Image classification data set "data" (Ayshamahshoofa/Smart-Skincare on GitHub). Class labels (17): basal cell carcinoma, darier s disease, epidermolysis bullosa pruriginosa, Hailey-Hailey disease, herpes simplex, impetigo, larva migrans, leprosy borderline, leprosy lepromatous, leprosy tuberculoid, lupus erythematosus chronicus discoides, melanoma, mycosis fungoides, papilomatosis confluentes and reticulate, pediculosis capitis, psoriasis, tungiasis.

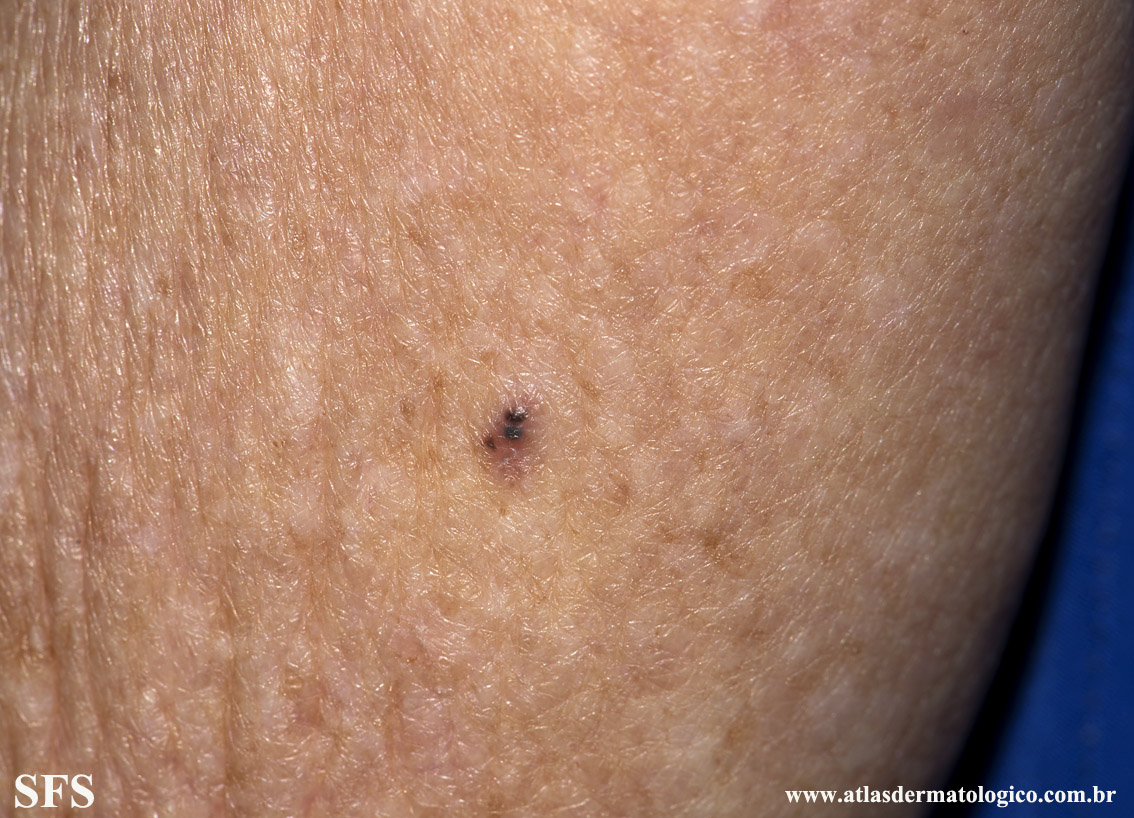
Label: basal cell carcinoma

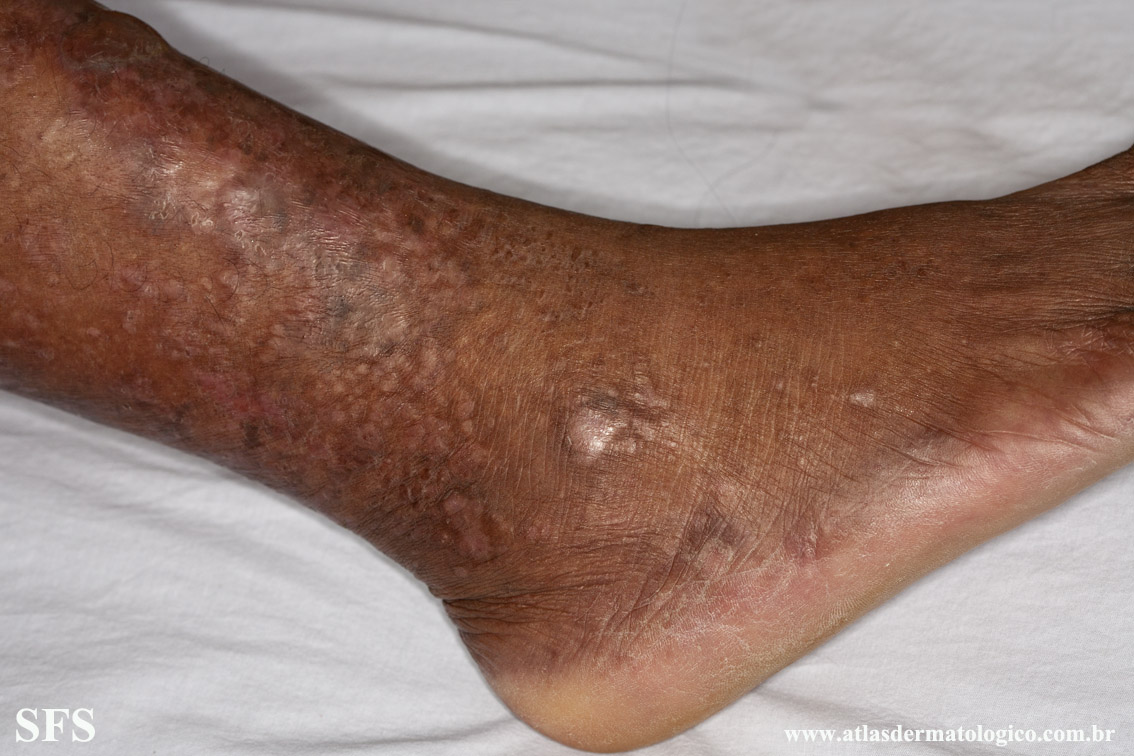
Label: epidermolysis bullosa pruriginosa

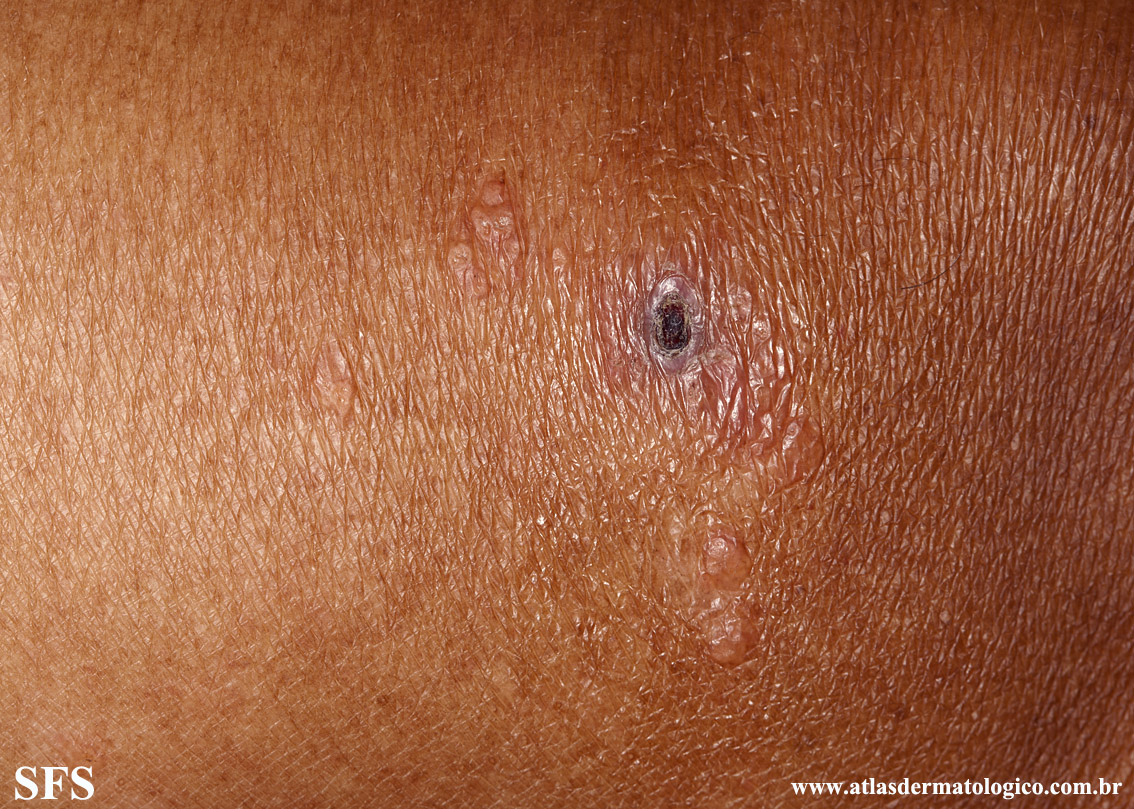
Label: leprosy tuberculoid

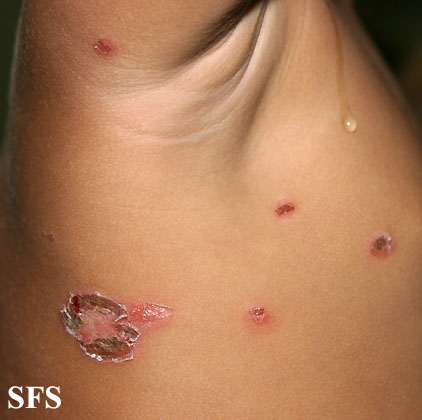
Label: impetigo

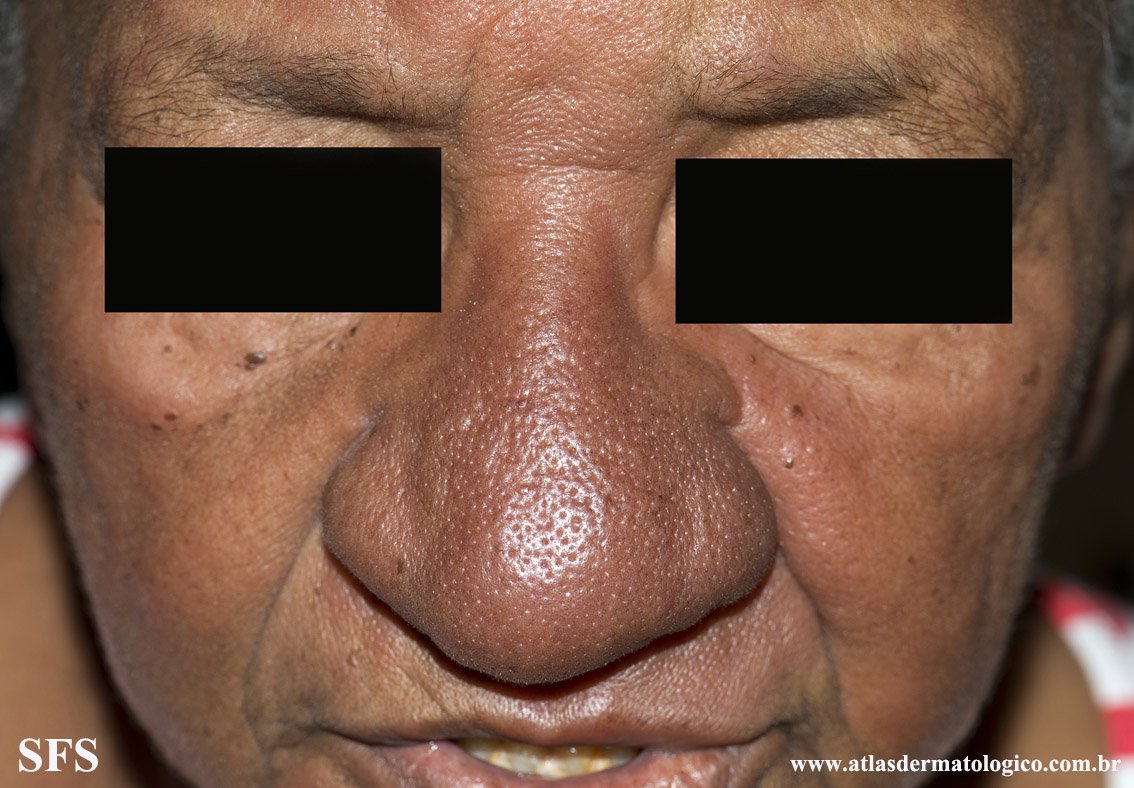
Label: leprosy lepromatous

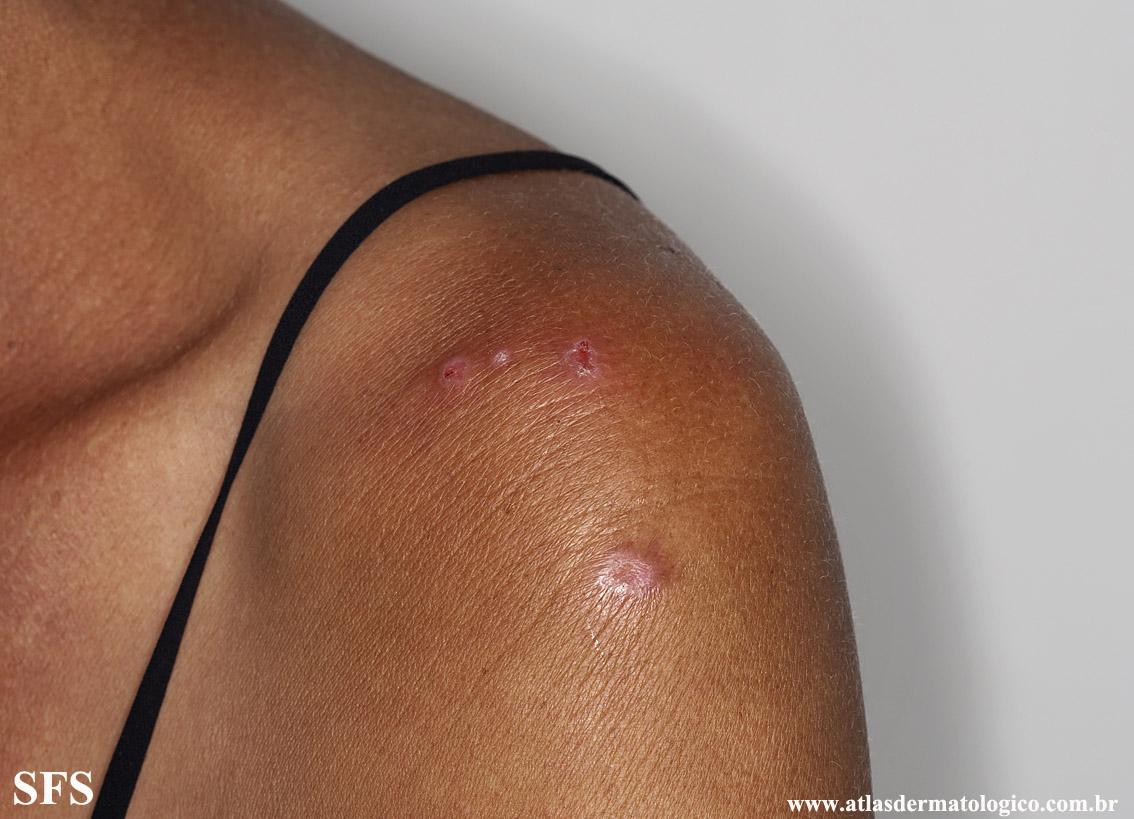
Label: lupus erythematosus chronicus discoides
